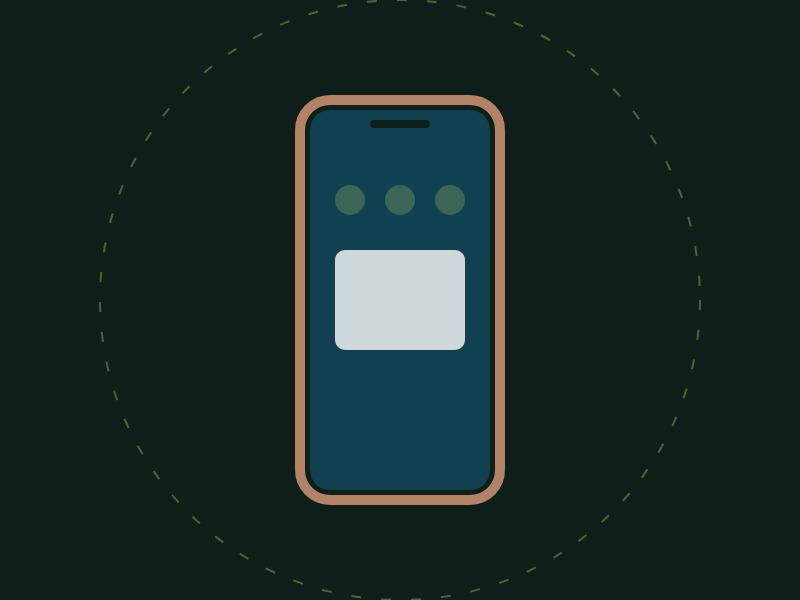
t = 0.00 s
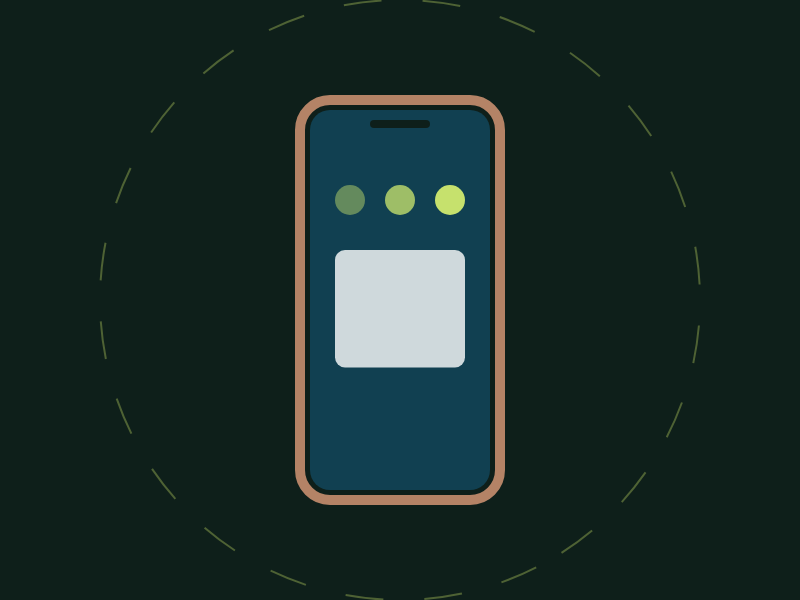
t = 1.75 s
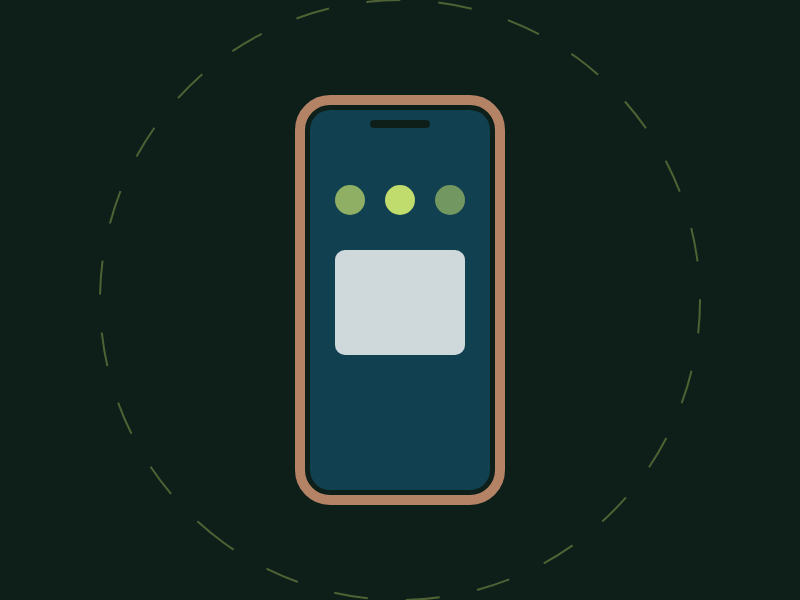
t = 3.50 s
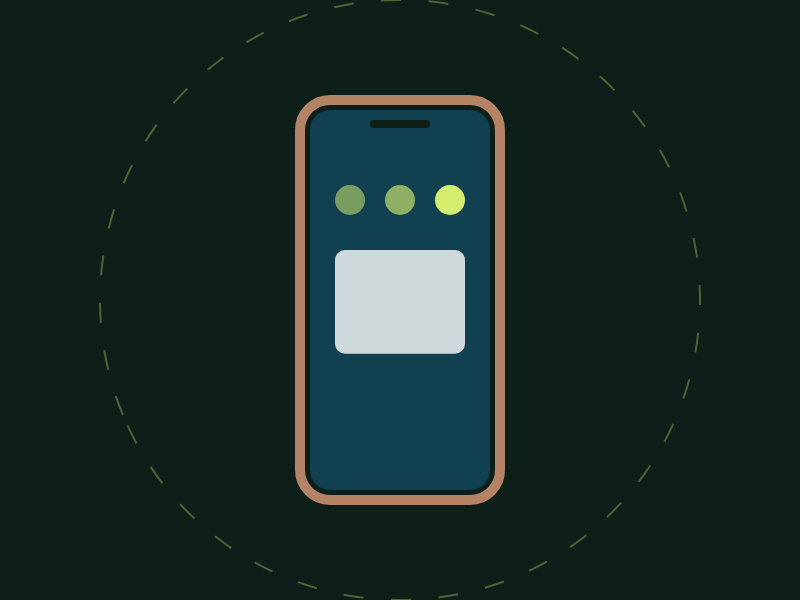
t = 4.38 s
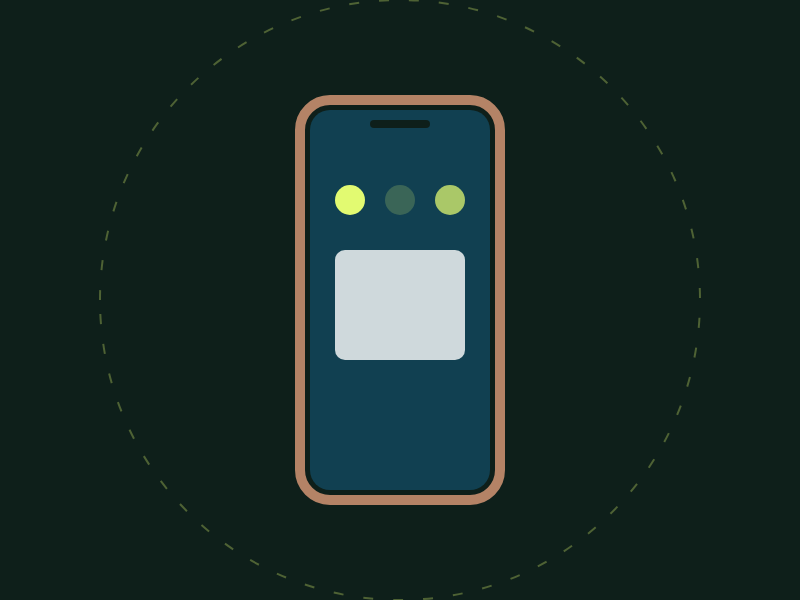
t = 5.00 s
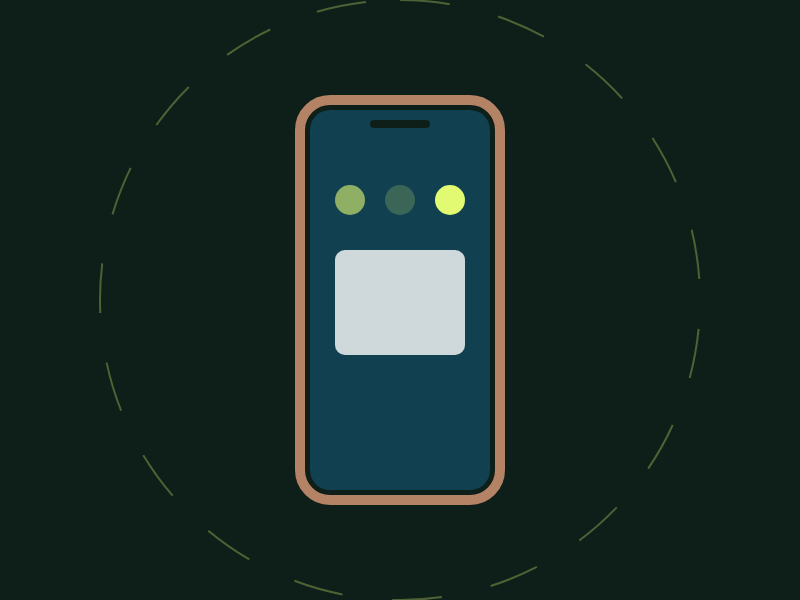
t = 7.50 s

The animated SVG that drew these frames (rendered in a browser with its animation timeline set to each time). Animation: 6 SMIL elements (animate=5,animateTransform=1); one cycle of 10.00 s, repeats indefinitely.

<svg width="800" height="600" xmlns="http://www.w3.org/2000/svg">
  <rect width="100%" height="100%" fill="#0E1F1A" />
  <g transform="translate(300, 100)">
    <rect x="0" y="0" width="200" height="400" rx="30" fill="none" stroke="#B48366" stroke-width="10" />
    <rect x="10" y="10" width="180" height="380" rx="20" fill="#114051" />
    <rect x="70" y="20" width="60" height="8" rx="4" fill="#0E1F1A" />
    
    <g fill="#E2FA71">
      <circle cx="50" cy="100" r="15"><animate attributeName="opacity" values="0.2;1;0.2" dur="2s" repeatCount="indefinite" /></circle>
      <circle cx="100" cy="100" r="15"><animate attributeName="opacity" values="0.2;1;0.2" dur="2.5s" repeatCount="indefinite" /></circle>
      <circle cx="150" cy="100" r="15"><animate attributeName="opacity" values="0.2;1;0.2" dur="3s" repeatCount="indefinite" /></circle>
      <rect x="35" y="150" width="130" height="100" rx="10" fill="#FFFFFF" opacity="0.8">
        <animate attributeName="height" values="100;120;100" dur="4s" repeatCount="indefinite" />
      </rect>
    </g>
  </g>
  <circle cx="400" cy="300" r="300" fill="none" stroke="#E2FA71" stroke-width="2" opacity="0.3">
    <animateTransform attributeName="transform" type="rotate" from="0 400 300" to="360 400 300" dur="10s" repeatCount="indefinite" />
    <animate attributeName="stroke-dasharray" values="10,20; 50,50; 10,20" dur="5s" repeatCount="indefinite" />
  </circle>
</svg>
